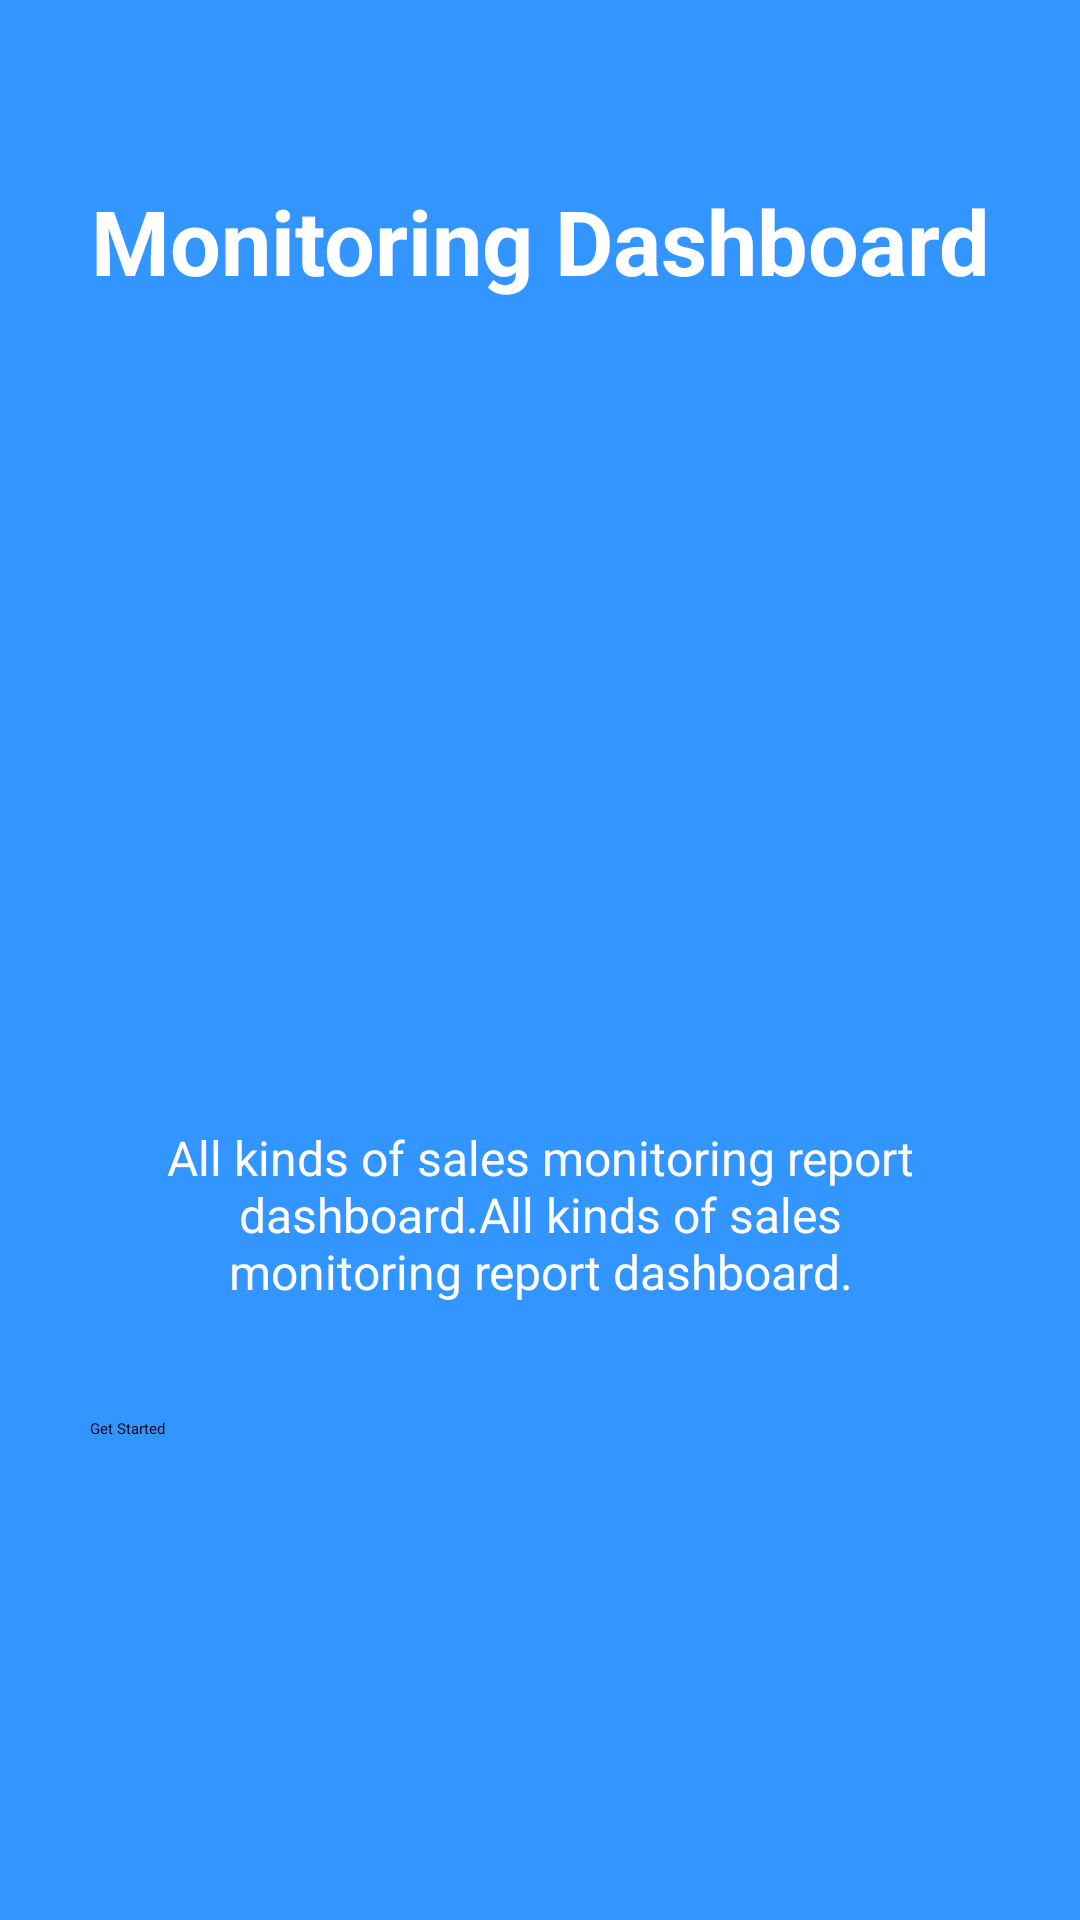

Android layout source for this screen:
<!-- AndroidManifest.xml: application theme Theme.IntroSliderForAndroidApp -->
<!-- res/layout/into_slide_3.xml -->
<?xml version="1.0" encoding="utf-8"?>

<RelativeLayout xmlns:android="http://schemas.android.com/apk/res/android"
    android:layout_width="match_parent"
    android:layout_height="match_parent"
    android:background="@color/bg_screen3">

    <LinearLayout
        android:id="@+id/linearLayout"
        android:layout_width="wrap_content"
        android:layout_height="wrap_content"
        android:layout_centerInParent="true"
        android:gravity="center_horizontal"
        android:orientation="vertical">

        <ImageView
            android:layout_width="@dimen/img_width_height"
            android:layout_height="@dimen/img_width_height"
            android:src="@drawable/icon_3" />

        <TextView
            android:layout_width="wrap_content"
            android:layout_height="wrap_content"
            android:layout_marginTop="20dp"
            android:paddingLeft="@dimen/desc_padding"
            android:paddingRight="@dimen/desc_padding"
            android:text="@string/slide3_desc"
            android:textAlignment="center"
            android:textColor="@android:color/white"
            android:textSize="@dimen/slide_desc"/>

    </LinearLayout>

    <TextView
        android:id="@+id/textView"
        android:layout_width="match_parent"
        android:layout_height="wrap_content"
        android:layout_marginTop="60dp"
        android:text="@string/slide3_title"
        android:textAlignment="center"
        android:textColor="@android:color/white"
        android:textSize="@dimen/slide_title"
        android:textStyle="bold"
        android:gravity="center"/>

    <Button
        android:layout_width="match_parent"
        android:layout_height="wrap_content"
        android:layout_marginLeft="30dp"
        android:layout_marginRight="30dp"
        android:text="@string/get_started"
        android:layout_marginTop="38dp"
        android:layout_below="@+id/linearLayout"
        android:layout_alignParentEnd="true"/>

</RelativeLayout>
<!-- resources referenced by this layout -->
<resources>
  <color name="bg_screen3">#3395ff</color>
  <dimen name="desc_padding">40dp</dimen>
  <dimen name="img_width_height">150dp</dimen>
  <dimen name="slide_desc">16dp</dimen>
  <dimen name="slide_title">30dp</dimen>
  <string name="get_started">Get Started</string>
  <string name="slide3_desc">All kinds of sales monitoring report dashboard.All kinds of sales monitoring report dashboard.</string>
  <string name="slide3_title">Monitoring Dashboard</string>
  <style name="Theme.IntroSliderForAndroidApp" parent="Base.Theme.IntroSliderForAndroidApp" />
  <style name="Base.Theme.IntroSliderForAndroidApp" parent="Theme.Material3.DayNight.NoActionBar">
          
          
      </style>
</resources>
